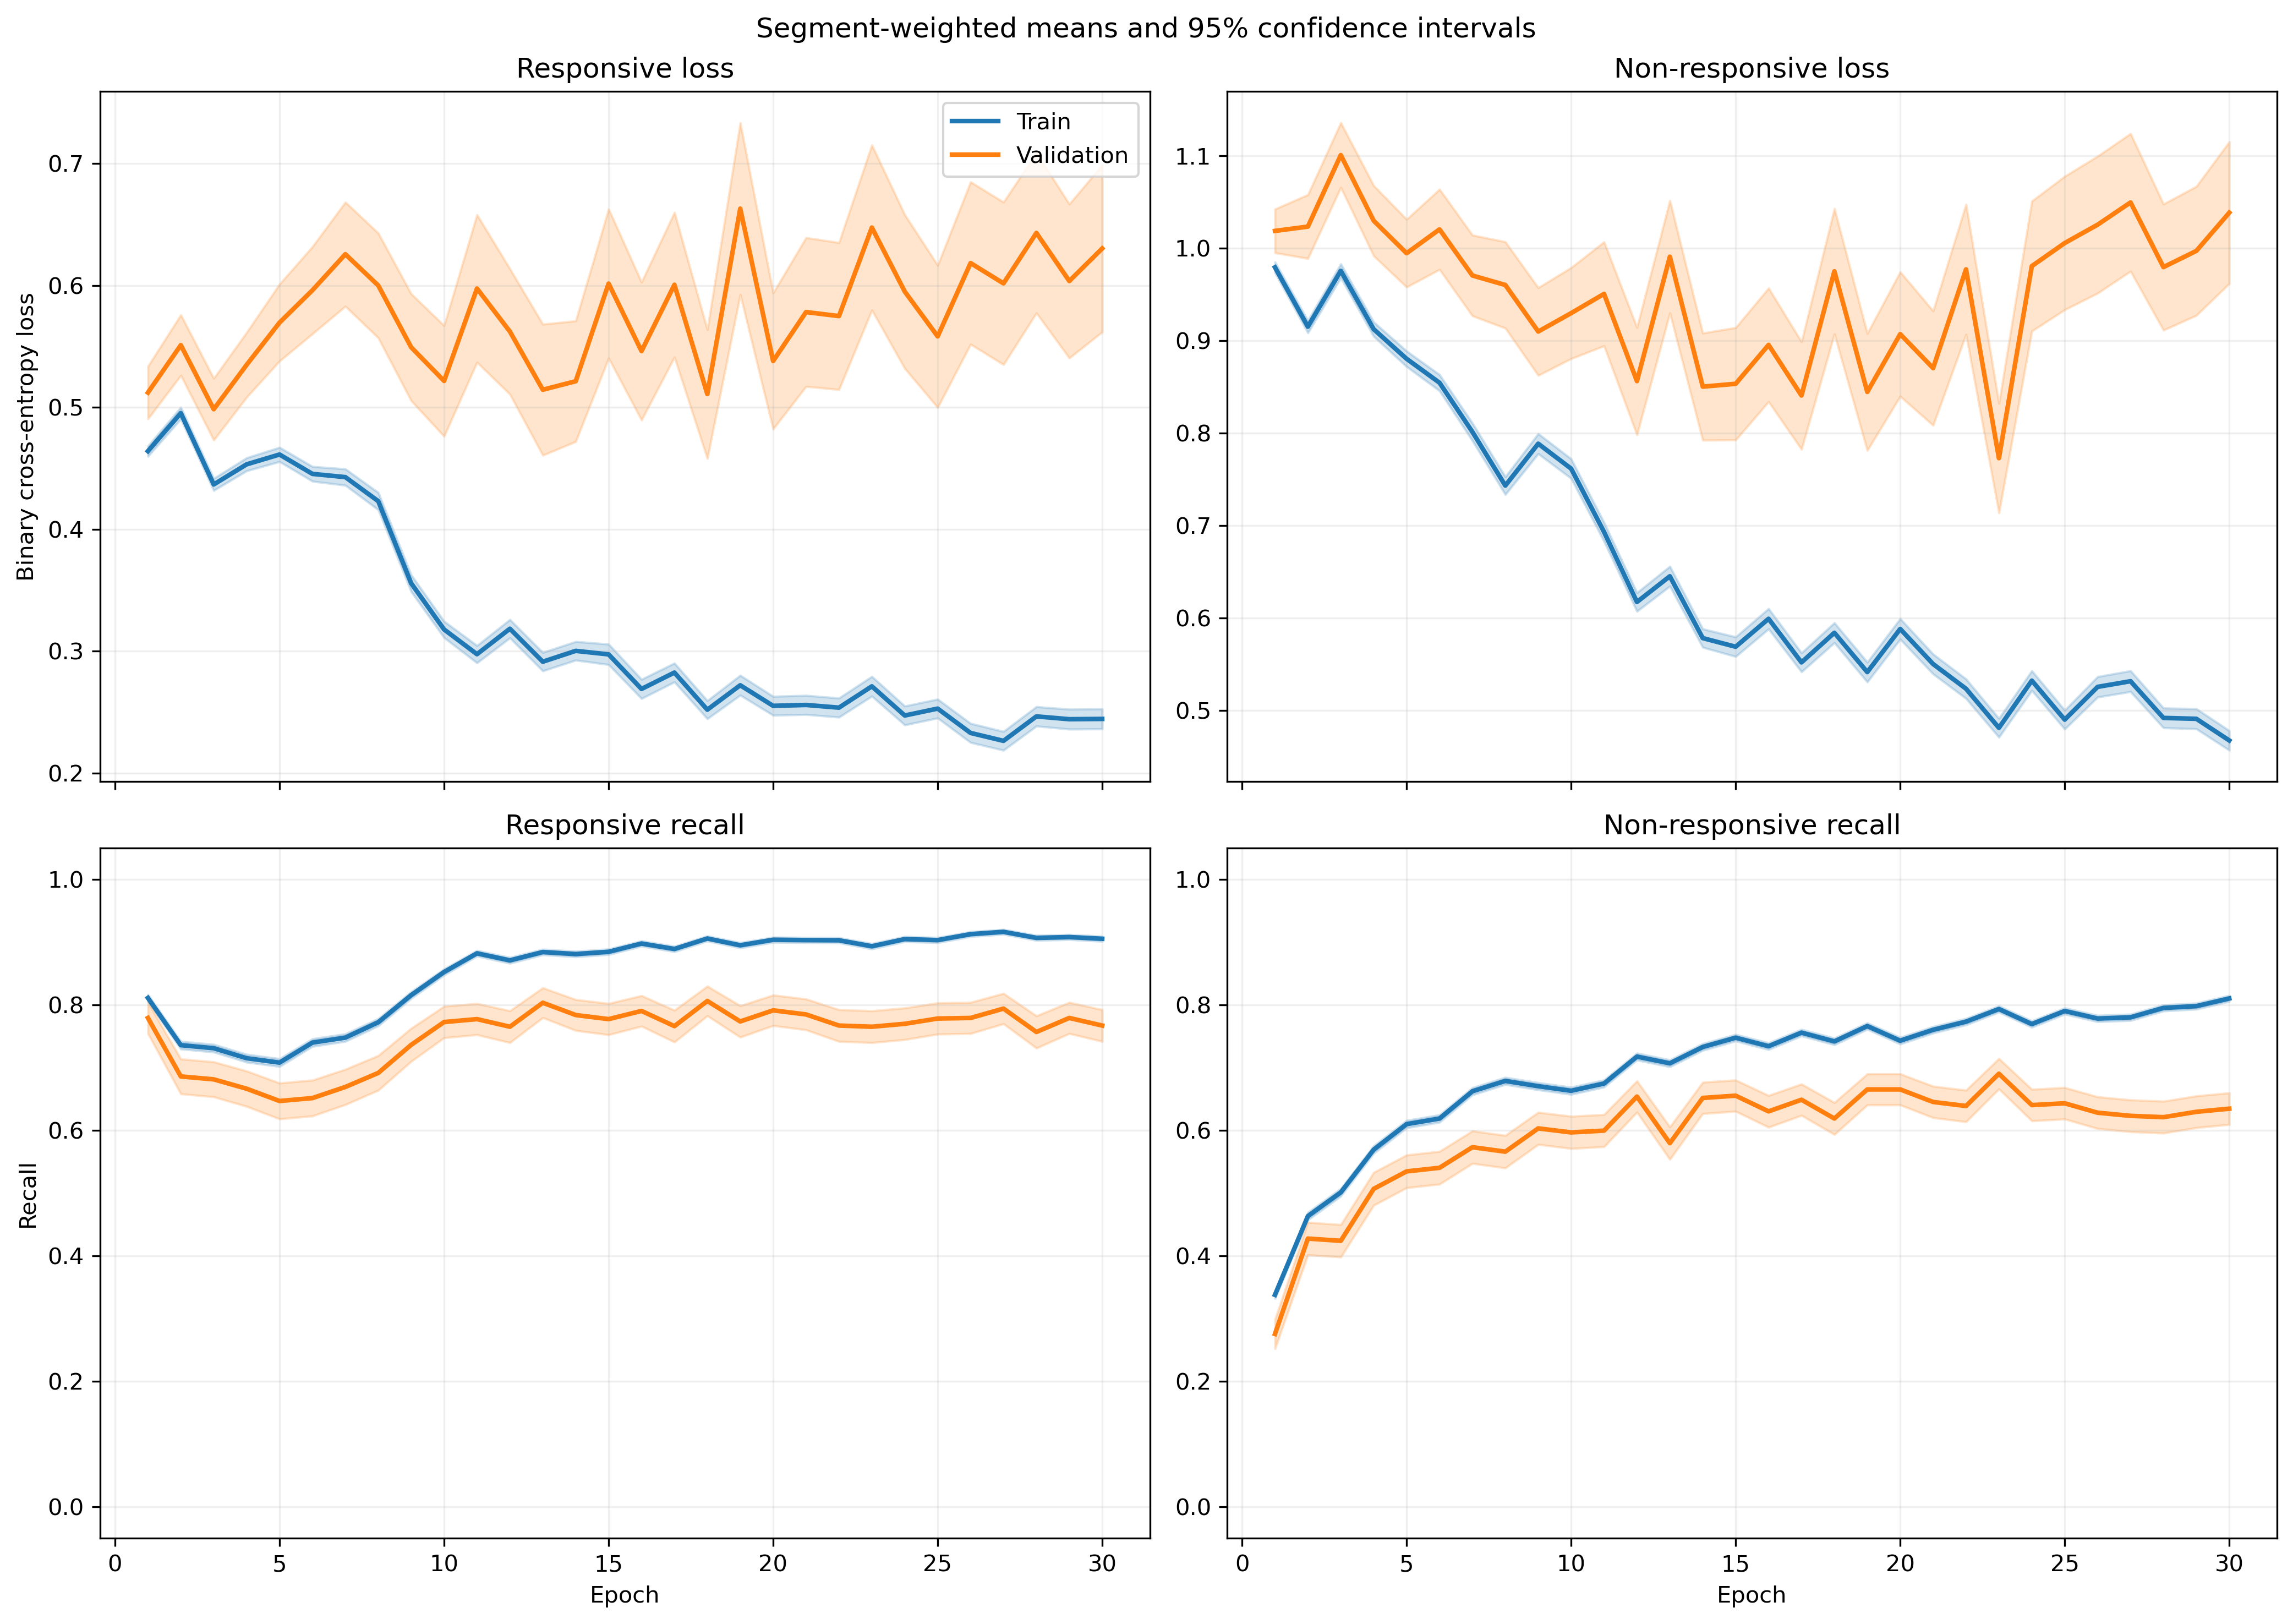

Source data for this figure (header and first rows):
fold, epoch, split, r_loss, r_loss_count, r_loss_sum, r_loss_sum_sq, r_recall, r_recall_count, r_recall_sum, r_recall_sum_sq, nr_loss, nr_loss_count, nr_loss_sum, nr_loss_sum_sq, nr_recall, nr_recall_count, nr_recall_sum, nr_recall_sum_sq
1, 1, train, 0.4637, 1063, 492.9, 362.7, 0.7855, 1063, 835.0, 835.0, 1.006, 1401, 1409, 1865, 0.379, 1401, 531.0, 531.0
1, 1, validation, 0.3852, 10, 3.852, 2.176, 0.8, 10, 8.0, 8.0, , 0, 0.0, 0.0, , 0, 0.0, 0.0
1, 2, train, 0.5035, 1063, 535.2, 345.8, 0.7563, 1063, 804.0, 804.0, 0.8526, 1401, 1195, 1232, 0.4483, 1401, 628.0, 628.0
1, 2, validation, 0.4832, 10, 4.832, 2.812, 0.7, 10, 7.0, 7.0, , 0, 0.0, 0.0, , 0, 0.0, 0.0
1, 3, train, 0.4969, 1063, 528.2, 435.5, 0.6858, 1063, 729.0, 729.0, 0.898, 1401, 1258, 1688, 0.5617, 1401, 787.0, 787.0
1, 3, validation, 0.4726, 10, 4.726, 2.945, 0.8, 10, 8.0, 8.0, , 0, 0.0, 0.0, , 0, 0.0, 0.0
1, 4, train, 0.457, 1063, 485.8, 379, 0.73, 1063, 776.0, 776.0, 0.9083, 1401, 1272, 1665, 0.5575, 1401, 781.0, 781.0
1, 4, validation, 0.4794, 10, 4.794, 2.891, 0.8, 10, 8.0, 8.0, , 0, 0.0, 0.0, , 0, 0.0, 0.0
1, 5, train, 0.4957, 1063, 526.9, 509, 0.6867, 1063, 730.0, 730.0, 0.8862, 1401, 1242, 1929, 0.6353, 1401, 890.0, 890.0
1, 5, validation, 0.4722, 10, 4.722, 2.938, 0.7, 10, 7.0, 7.0, , 0, 0.0, 0.0, , 0, 0.0, 0.0
1, 6, train, 0.4437, 1063, 471.7, 421.2, 0.7507, 1063, 798.0, 798.0, 0.8833, 1401, 1237, 1848, 0.6074, 1401, 851.0, 851.0
1, 6, validation, 0.5076, 10, 5.076, 3.286, 0.6, 10, 6.0, 6.0, , 0, 0.0, 0.0, , 0, 0.0, 0.0
1, 7, train, 0.4897, 1063, 520.5, 731.2, 0.7206, 1063, 766.0, 766.0, 0.9515, 1401, 1333, 3201, 0.6874, 1401, 963.0, 963.0
1, 7, validation, 0.5391, 10, 5.391, 4.758, 0.7, 10, 7.0, 7.0, , 0, 0.0, 0.0, , 0, 0.0, 0.0
1, 8, train, 0.5141, 1063, 546.5, 588.9, 0.7065, 1063, 751.0, 751.0, 0.687, 1401, 962.4, 1444, 0.7123, 1401, 998.0, 998.0
1, 8, validation, 0.7938, 10, 7.938, 8.05, 0.3, 10, 3.0, 3.0, , 0, 0.0, 0.0, , 0, 0.0, 0.0
1, 9, train, 0.3959, 1063, 420.8, 479.1, 0.7799, 1063, 829.0, 829.0, 0.7881, 1401, 1104, 2179, 0.6981, 1401, 978.0, 978.0
1, 9, validation, 0.7504, 10, 7.504, 8.731, 0.4, 10, 4.0, 4.0, , 0, 0.0, 0.0, , 0, 0.0, 0.0
1, 10, train, 0.2734, 1063, 290.6, 270.6, 0.8871, 1063, 943.0, 943.0, 0.8893, 1401, 1246, 2298, 0.5839, 1401, 818.0, 818.0
1, 10, validation, 0.5721, 10, 5.721, 6.992, 0.8, 10, 8.0, 8.0, , 0, 0.0, 0.0, , 0, 0.0, 0.0
1, 11, train, 0.2854, 1063, 303.4, 344.5, 0.9031, 1063, 960.0, 960.0, 0.7518, 1401, 1053, 1727, 0.6167, 1401, 864.0, 864.0
1, 11, validation, 0.3877, 10, 3.877, 2.979, 0.8, 10, 8.0, 8.0, , 0, 0.0, 0.0, , 0, 0.0, 0.0
1, 12, train, 0.3276, 1063, 348.2, 449.3, 0.8777, 1063, 933.0, 933.0, 0.5813, 1401, 814.4, 1314, 0.7238, 1401, 1014, 1014
1, 12, validation, 0.7773, 10, 7.773, 11.18, 0.6, 10, 6.0, 6.0, , 0, 0.0, 0.0, , 0, 0.0, 0.0
1, 13, train, 0.3414, 1063, 362.9, 431.4, 0.8655, 1063, 920.0, 920.0, 0.5602, 1401, 784.9, 1227, 0.7509, 1401, 1052, 1052
1, 13, validation, 0.6271, 10, 6.271, 7.401, 0.6, 10, 6.0, 6.0, , 0, 0.0, 0.0, , 0, 0.0, 0.0
1, 14, train, 0.3576, 1063, 380.1, 437.1, 0.8636, 1063, 918.0, 918.0, 0.5137, 1401, 719.7, 1034, 0.7509, 1401, 1052, 1052
1, 14, validation, 0.5223, 10, 5.223, 5.755, 0.8, 10, 8.0, 8.0, , 0, 0.0, 0.0, , 0, 0.0, 0.0
1, 15, train, 0.2554, 1063, 271.5, 447.6, 0.9069, 1063, 964.0, 964.0, 0.7426, 1401, 1040, 2290, 0.6724, 1401, 942.0, 942.0
1, 15, validation, 0.2719, 10, 2.719, 2.086, 0.9, 10, 9.0, 9.0, , 0, 0.0, 0.0, , 0, 0.0, 0.0
1, 16, train, 0.2876, 1063, 305.7, 557.8, 0.9059, 1063, 963.0, 963.0, 0.5995, 1401, 839.9, 1679, 0.7223, 1401, 1012, 1012
1, 16, validation, 0.2123, 10, 2.123, 0.8372, 1.0, 10, 10.0, 10.0, , 0, 0.0, 0.0, , 0, 0.0, 0.0
1, 17, train, 0.3505, 1063, 372.6, 520, 0.8542, 1063, 908.0, 908.0, 0.4594, 1401, 643.6, 1123, 0.7987, 1401, 1119, 1119
1, 17, validation, 0.6383, 10, 6.383, 7.466, 0.7, 10, 7.0, 7.0, , 0, 0.0, 0.0, , 0, 0.0, 0.0
1, 18, train, 0.2113, 1063, 224.6, 322.6, 0.9238, 1063, 982.0, 982.0, 0.6793, 1401, 951.7, 2099, 0.7016, 1401, 983.0, 983.0
1, 18, validation, 0.242, 10, 2.42, 1.685, 0.9, 10, 9.0, 9.0, , 0, 0.0, 0.0, , 0, 0.0, 0.0
1, 19, train, 0.2583, 1063, 274.6, 275.1, 0.9238, 1063, 982.0, 982.0, 0.549, 1401, 769.2, 1247, 0.7245, 1401, 1015, 1015
1, 19, validation, 0.2191, 10, 2.191, 0.9993, 1.0, 10, 10.0, 10.0, , 0, 0.0, 0.0, , 0, 0.0, 0.0
1, 20, train, 0.2469, 1063, 262.4, 348.5, 0.9172, 1063, 975.0, 975.0, 0.6883, 1401, 964.2, 1830, 0.6709, 1401, 940.0, 940.0
1, 20, validation, 0.1284, 10, 1.284, 0.2592, 1.0, 10, 10.0, 10.0, , 0, 0.0, 0.0, , 0, 0.0, 0.0
1, 21, train, 0.2217, 1063, 235.7, 318.9, 0.9191, 1063, 977.0, 977.0, 0.5912, 1401, 828.3, 1796, 0.748, 1401, 1048, 1048
1, 21, validation, 0.1542, 10, 1.542, 0.5725, 1.0, 10, 10.0, 10.0, , 0, 0.0, 0.0, , 0, 0.0, 0.0
1, 22, train, 0.255, 1063, 271.1, 272, 0.9135, 1063, 971.0, 971.0, 0.505, 1401, 707.5, 1139, 0.753, 1401, 1055, 1055
1, 22, validation, 0.364, 10, 3.64, 2.805, 0.8, 10, 8.0, 8.0, , 0, 0.0, 0.0, , 0, 0.0, 0.0
1, 23, train, 0.2291, 1063, 243.6, 246.7, 0.9285, 1063, 987.0, 987.0, 0.5067, 1401, 709.9, 1180, 0.7559, 1401, 1059, 1059
1, 23, validation, 0.3344, 10, 3.344, 2.628, 0.7, 10, 7.0, 7.0, , 0, 0.0, 0.0, , 0, 0.0, 0.0
1, 24, train, 0.1754, 1063, 186.5, 146.1, 0.9426, 1063, 1002, 1002, 0.6975, 1401, 977.2, 1777, 0.6595, 1401, 924.0, 924.0
1, 24, validation, 0.1226, 10, 1.226, 0.2502, 1.0, 10, 10.0, 10.0, , 0, 0.0, 0.0, , 0, 0.0, 0.0
1, 25, train, 0.2731, 1063, 290.3, 422.8, 0.8975, 1063, 954.0, 954.0, 0.4863, 1401, 681.4, 1442, 0.7951, 1401, 1114, 1114
1, 25, validation, 0.2955, 10, 2.955, 2.318, 0.8, 10, 8.0, 8.0, , 0, 0.0, 0.0, , 0, 0.0, 0.0
1, 26, train, 0.2215, 1063, 235.5, 289.7, 0.9247, 1063, 983.0, 983.0, 0.5256, 1401, 736.4, 1333, 0.7516, 1401, 1053, 1053
1, 26, validation, 0.3152, 10, 3.152, 3.001, 0.9, 10, 9.0, 9.0, , 0, 0.0, 0.0, , 0, 0.0, 0.0
1, 27, train, 0.2284, 1063, 242.8, 372.4, 0.9116, 1063, 969.0, 969.0, 0.5535, 1401, 775.5, 1809, 0.7737, 1401, 1084, 1084
1, 27, validation, 0.2062, 10, 2.062, 1.374, 0.9, 10, 9.0, 9.0, , 0, 0.0, 0.0, , 0, 0.0, 0.0
1, 28, train, 0.3392, 1063, 360.6, 592.6, 0.857, 1063, 911.0, 911.0, 0.4225, 1401, 591.9, 1324, 0.8301, 1401, 1163, 1163
1, 28, validation, 0.3385, 10, 3.385, 3.511, 0.8, 10, 8.0, 8.0, , 0, 0.0, 0.0, , 0, 0.0, 0.0
1, 29, train, 0.1857, 1063, 197.4, 300.1, 0.9436, 1063, 1003, 1003, 0.596, 1401, 834.9, 1914, 0.7488, 1401, 1049, 1049
1, 29, validation, 0.1538, 10, 1.538, 1.253, 0.9, 10, 9.0, 9.0, , 0, 0.0, 0.0, , 0, 0.0, 0.0
1, 30, train, 0.296, 1063, 314.7, 672.8, 0.8899, 1063, 946.0, 946.0, 0.4939, 1401, 692, 1684, 0.7966, 1401, 1116, 1116
1, 30, validation, 0.2227, 10, 2.227, 1.64, 0.9, 10, 9.0, 9.0, , 0, 0.0, 0.0, , 0, 0.0, 0.0
... 1,140 more rows
